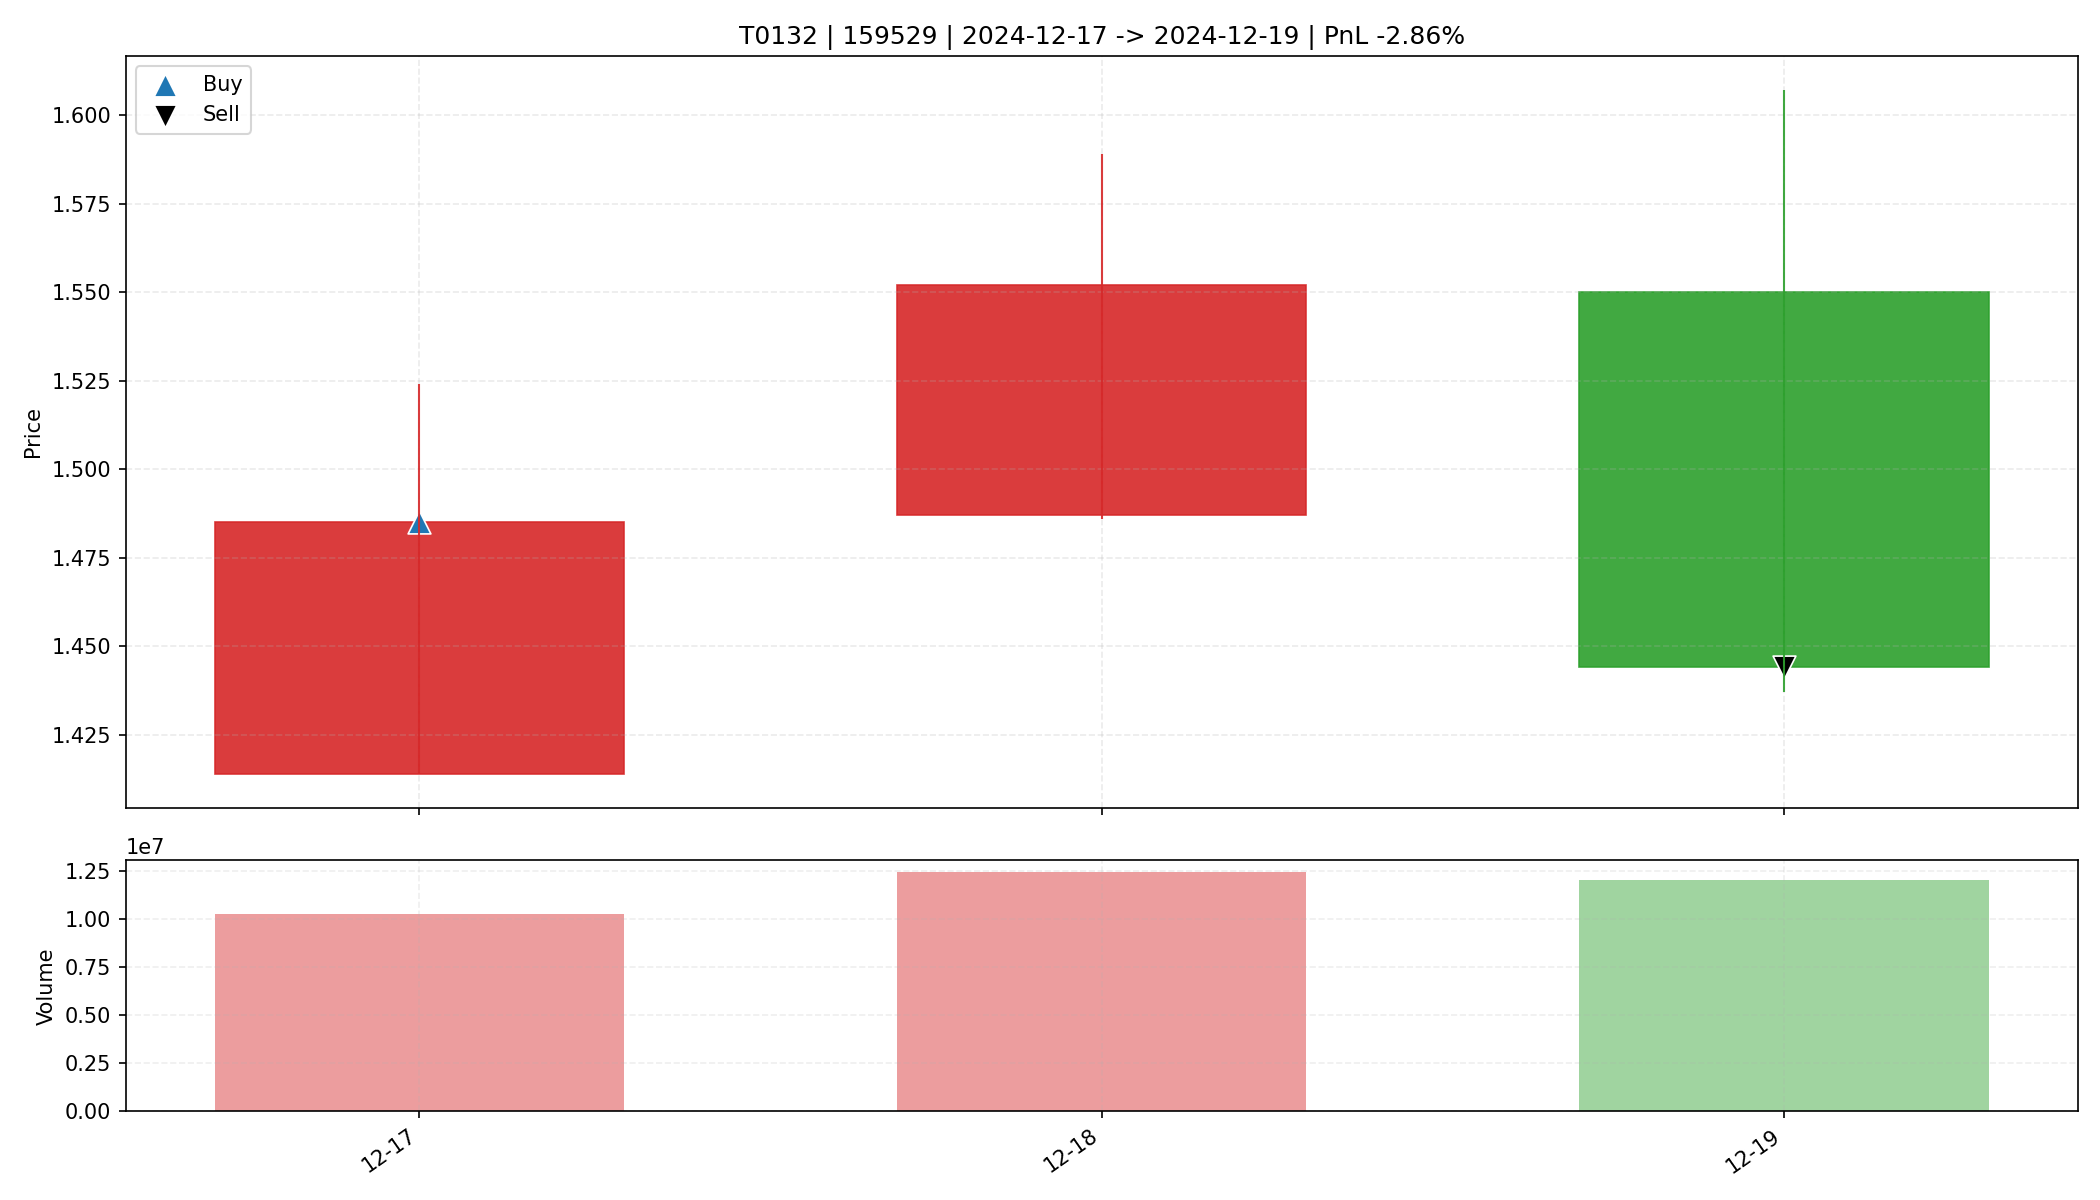

The file beside this chart, header and first rows:
date, open, high, low, close, amount, volume, trade_id, code, buy_date, sell_date, buy_price, sell_price, matched_shares, buy_reason, sell_reason, sell_profit_pct, sell_hold_days, is_buy_day, is_sell_day, holding_day_index
2024-12-17, 1.414, 1.524, 1.414, 1.485, 1518423552, 10252614, T0132, 159529, 2024-12-17, 2024-12-19, 1.485, 1.444, 11100, 前10日振幅7.1%, 阳线涨幅5.0%, 突破均线, 放量3.7倍(温和+爆发…, 跌破动态保利线, -2.858, 2.0, True, False, 0
2024-12-18, 1.487, 1.589, 1.486, 1.552, 1922735744, 12424356, T0132, 159529, 2024-12-17, 2024-12-19, 1.485, 1.444, 11100, 前10日振幅7.1%, 阳线涨幅5.0%, 突破均线, 放量3.7倍(温和+爆发…, 跌破动态保利线, -2.858, 2.0, False, False, 1
2024-12-19, 1.55, 1.607, 1.437, 1.444, 1842198400, 12015097, T0132, 159529, 2024-12-17, 2024-12-19, 1.485, 1.444, 11100, 前10日振幅7.1%, 阳线涨幅5.0%, 突破均线, 放量3.7倍(温和+爆发…, 跌破动态保利线, -2.858, 2.0, False, True, 2
